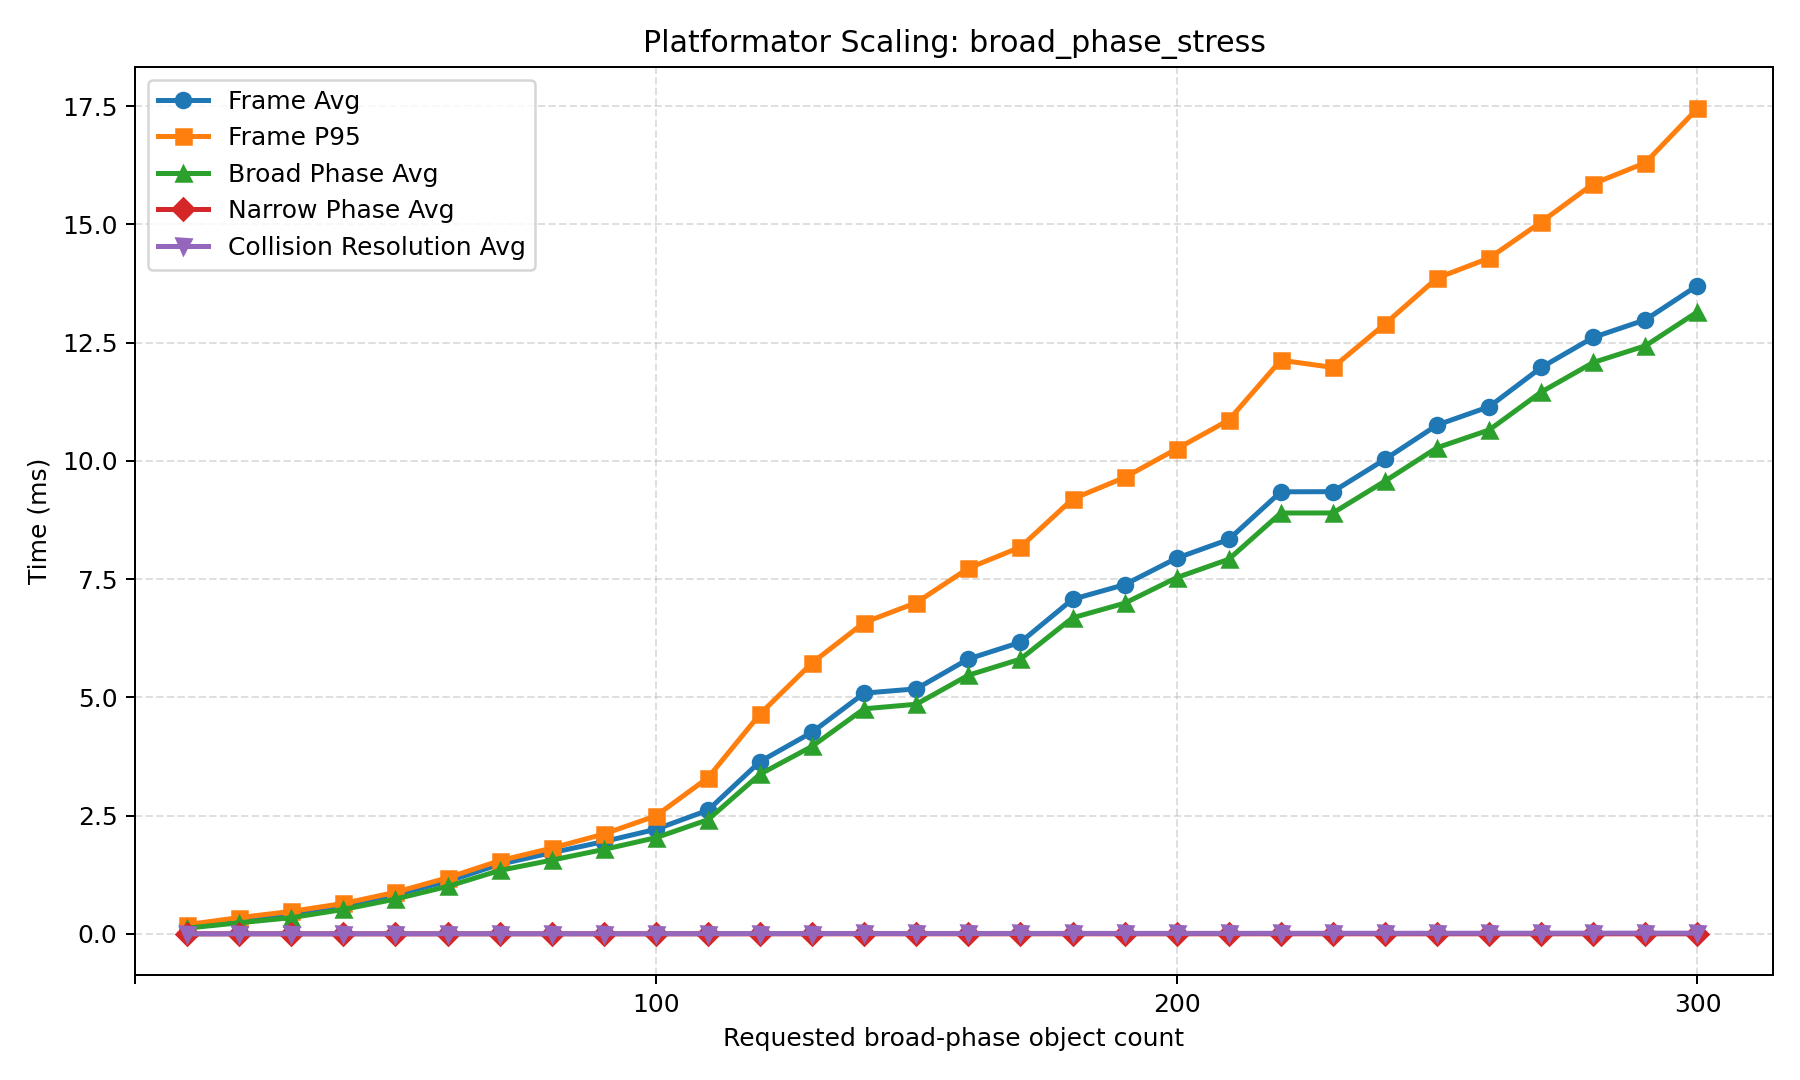

The table this chart was drawn from, first rows:
scenario, sweep_parameter, requested_count, swept_value, steady_count, add_count, remove_count, frame_avg_ms, frame_p95_ms, broad_phase_avg_ms, broad_phase_p95_ms, narrow_phase_avg_ms, narrow_phase_p95_ms, resolve_collisions_avg_ms, resolve_collisions_p95_ms, reported_object_count_avg, reported_object_count_min, reported_object_count_max, candidate_pair_count_avg, pending_narrow_phase_pair_count_avg, active_collision_count_avg, occupied_cell_count_avg, queued_add_count_avg, queued_remove_count_avg
broad_phase_stress, broad_count, 10.0, 10.0, 0.0, 0.0, 0.0, 0.1622, 0.1954, 0.1219, 0.1515, 0.00117, 0.00126, 0.001134, 0.001242, 10.0, 10.0, 10.0, 0.0, 0.0, 0.0, 1.0, 0.0, 0.0
broad_phase_stress, broad_count, 20.0, 20.0, 0.0, 0.0, 0.0, 0.294, 0.344, 0.2343, 0.279, 0.001214, 0.001298, 0.001529, 0.001693, 20.0, 20.0, 20.0, 0.0, 0.0, 0.0, 1.0, 0.0, 0.0
broad_phase_stress, broad_count, 30.0, 30.0, 0.0, 0.0, 0.0, 0.4108, 0.475, 0.3425, 0.4038, 0.00118, 0.001301, 0.001768, 0.002006, 30.0, 30.0, 30.0, 0.0, 0.0, 0.0, 1.0, 0.0, 0.0
broad_phase_stress, broad_count, 40.0, 40.0, 0.0, 0.0, 0.0, 0.5983, 0.6429, 0.5166, 0.559, 0.001188, 0.001254, 0.00208, 0.002392, 40.0, 40.0, 40.0, 0.0, 0.0, 0.0, 1.0, 0.0, 0.0
broad_phase_stress, broad_count, 50.0, 50.0, 0.0, 0.0, 0.0, 0.8305, 0.8792, 0.7362, 0.7784, 0.001207, 0.001275, 0.002392, 0.0027, 50.0, 50.0, 50.0, 0.0, 0.0, 0.0, 1.0, 0.0, 0.0
broad_phase_stress, broad_count, 60.0, 60.0, 0.0, 0.0, 0.0, 1.11, 1.186, 1.003, 1.075, 0.00125, 0.00131, 0.002842, 0.00299, 60.0, 60.0, 60.0, 0.0, 0.0, 0.0, 1.0, 0.0, 0.0
broad_phase_stress, broad_count, 70.0, 70.0, 0.0, 0.0, 0.0, 1.472, 1.547, 1.341, 1.41, 0.001162, 0.001321, 0.003174, 0.003335, 70.0, 70.0, 70.0, 0.0, 0.0, 0.0, 1.0, 0.0, 0.0
broad_phase_stress, broad_count, 80.0, 80.0, 0.0, 0.0, 0.0, 1.716, 1.812, 1.559, 1.651, 0.001058, 0.001269, 0.003255, 0.003651, 80.0, 80.0, 80.0, 0.0, 0.0, 0.0, 1.0, 0.0, 0.0
broad_phase_stress, broad_count, 90.0, 90.0, 0.0, 0.0, 0.0, 1.951, 2.111, 1.785, 1.935, 0.001012, 0.001257, 0.003397, 0.003867, 90.0, 90.0, 90.0, 0.0, 0.0, 0.0, 1.0, 0.0, 0.0
broad_phase_stress, broad_count, 100.0, 100.0, 0.0, 0.0, 0.0, 2.21, 2.494, 2.032, 2.295, 0.001019, 0.001267, 0.003794, 0.004223, 100.0, 100.0, 100.0, 0.0, 0.0, 0.0, 1.0, 0.0, 0.0
broad_phase_stress, broad_count, 110.0, 110.0, 0.0, 0.0, 0.0, 2.614, 3.299, 2.414, 3.038, 0.001075, 0.001408, 0.004555, 0.006294, 110.0, 110.0, 110.0, 0.0, 0.0, 0.0, 1.0, 0.0, 0.0
broad_phase_stress, broad_count, 120.0, 120.0, 0.0, 0.0, 0.0, 3.642, 4.647, 3.376, 4.345, 0.001382, 0.001884, 0.006511, 0.008102, 120.0, 120.0, 120.0, 0.0, 0.0, 0.0, 1.0, 0.0, 0.0
broad_phase_stress, broad_count, 130.0, 130.0, 0.0, 0.0, 0.0, 4.263, 5.729, 3.965, 5.375, 0.001532, 0.002026, 0.007304, 0.008768, 130.0, 130.0, 130.0, 0.0, 0.0, 0.0, 1.0, 0.0, 0.0
broad_phase_stress, broad_count, 140.0, 140.0, 0.0, 0.0, 0.0, 5.089, 6.582, 4.759, 6.209, 0.0016, 0.001981, 0.008275, 0.009271, 140.0, 140.0, 140.0, 0.0, 0.0, 0.0, 1.0, 0.0, 0.0
broad_phase_stress, broad_count, 150.0, 150.0, 0.0, 0.0, 0.0, 5.18, 7.001, 4.854, 6.619, 0.001477, 0.001958, 0.008187, 0.009693, 150.0, 150.0, 150.0, 0.0, 0.0, 0.0, 1.0, 0.0, 0.0
broad_phase_stress, broad_count, 160.0, 160.0, 0.0, 0.0, 0.0, 5.811, 7.729, 5.468, 7.337, 0.001571, 0.00192, 0.008668, 0.01009, 160.0, 160.0, 160.0, 0.0, 0.0, 0.0, 1.0, 0.0, 0.0
broad_phase_stress, broad_count, 170.0, 170.0, 0.0, 0.0, 0.0, 6.164, 8.176, 5.808, 7.781, 0.001564, 0.001923, 0.009131, 0.01056, 170.0, 170.0, 170.0, 0.0, 0.0, 0.0, 1.0, 0.0, 0.0
broad_phase_stress, broad_count, 180.0, 180.0, 0.0, 0.0, 0.0, 7.073, 9.191, 6.682, 8.758, 0.001732, 0.002563, 0.01026, 0.01165, 180.0, 180.0, 180.0, 0.0, 0.0, 0.0, 1.0, 0.0, 0.0
broad_phase_stress, broad_count, 190.0, 190.0, 0.0, 0.0, 0.0, 7.382, 9.649, 6.99, 9.22, 0.001623, 0.001925, 0.01029, 0.0113, 190.0, 190.0, 190.0, 0.0, 0.0, 0.0, 1.0, 0.0, 0.0
broad_phase_stress, broad_count, 200.0, 200.0, 0.0, 0.0, 0.0, 7.942, 10.25, 7.531, 9.809, 0.001641, 0.00193, 0.01094, 0.01203, 200.0, 200.0, 200.0, 0.0, 0.0, 0.0, 1.0, 0.0, 0.0
broad_phase_stress, broad_count, 210.0, 210.0, 0.0, 0.0, 0.0, 8.338, 10.86, 7.919, 10.4, 0.001609, 0.001916, 0.01115, 0.01228, 210.0, 210.0, 210.0, 0.0, 0.0, 0.0, 1.0, 0.0, 0.0
broad_phase_stress, broad_count, 220.0, 220.0, 0.0, 0.0, 0.0, 9.345, 12.13, 8.897, 11.64, 0.001737, 0.002665, 0.0119, 0.01475, 220.0, 220.0, 220.0, 0.0, 0.0, 0.0, 1.0, 0.0, 0.0
broad_phase_stress, broad_count, 230.0, 230.0, 0.0, 0.0, 0.0, 9.348, 11.97, 8.898, 11.5, 0.001715, 0.001903, 0.01251, 0.01353, 230.0, 230.0, 230.0, 0.0, 0.0, 0.0, 1.0, 0.0, 0.0
broad_phase_stress, broad_count, 240.0, 240.0, 0.0, 0.0, 0.0, 10.03, 12.89, 9.571, 12.39, 0.001598, 0.001829, 0.01255, 0.01356, 240.0, 240.0, 240.0, 0.0, 0.0, 0.0, 1.0, 0.0, 0.0
broad_phase_stress, broad_count, 250.0, 250.0, 0.0, 0.0, 0.0, 10.76, 13.86, 10.28, 13.36, 0.001673, 0.001872, 0.01318, 0.01403, 250.0, 250.0, 250.0, 0.0, 0.0, 0.0, 1.0, 0.0, 0.0
broad_phase_stress, broad_count, 260.0, 260.0, 0.0, 0.0, 0.0, 11.14, 14.29, 10.65, 13.75, 0.001618, 0.001844, 0.0137, 0.01482, 260.0, 260.0, 260.0, 0.0, 0.0, 0.0, 1.0, 0.0, 0.0
broad_phase_stress, broad_count, 270.0, 270.0, 0.0, 0.0, 0.0, 11.97, 15.05, 11.45, 14.51, 0.001608, 0.00185, 0.01426, 0.01513, 270.0, 270.0, 270.0, 0.0, 0.0, 0.0, 1.0, 0.0, 0.0
broad_phase_stress, broad_count, 280.0, 280.0, 0.0, 0.0, 0.0, 12.61, 15.86, 12.08, 15.3, 0.001671, 0.001944, 0.01495, 0.01588, 280.0, 280.0, 280.0, 0.0, 0.0, 0.0, 1.0, 0.0, 0.0
broad_phase_stress, broad_count, 290.0, 290.0, 0.0, 0.0, 0.0, 12.98, 16.3, 12.43, 15.71, 0.001651, 0.001829, 0.01566, 0.01648, 290.0, 290.0, 290.0, 0.0, 0.0, 0.0, 1.0, 0.0, 0.0
broad_phase_stress, broad_count, 300.0, 300.0, 0.0, 0.0, 0.0, 13.71, 17.45, 13.15, 16.86, 0.001617, 0.001831, 0.01559, 0.01655, 300.0, 300.0, 300.0, 0.0, 0.0, 0.0, 1.0, 0.0, 0.0
